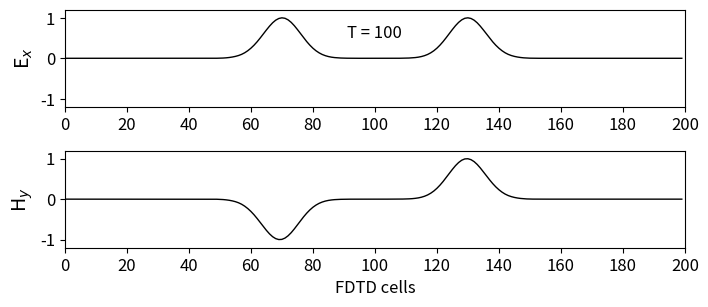

Reproduce this figure in Python.
"""fd3d_1_1.py: 1D FDTD

Simulation in free space
"""

import numpy as np
from math import exp
from matplotlib import pyplot as plt

ke = 200
ex = np.zeros(ke)
hy = np.zeros(ke)

# Pulse parameters
kc = int(ke / 2)
t0 = 40
spread = 12
nsteps = 100

# Main FDTD Loop
for time_step in range(1, nsteps + 1):

    # Calculate the Ex field
    for k in range(1, ke):
        ex[k] = ex[k] + 0.5 * (hy[k-1] - hy[k])

    # Put a Gaussian pulse in the middle
    pulse = exp(-0.5 * ((t0-time_step) / spread) ** 2)
    ex[kc] = pulse

    # Calculate the Hy field
    for k in range(ke - 1):
        hy[k] = hy[k] + 0.5 * (ex[k] - ex[k+1])

# Plot the outputs as shown in Fig.1.2
plt.rcParams['font.size'] = 12
plt.figure(figsize=(8, 3.5))

plt.subplot(211)
plt.plot(ex, color='k', linewidth=1)
plt.ylabel('E$_x$', fontsize='14')
plt.xticks(np.arange(0, 201, step=20))
plt.xlim(0, 200)
plt.yticks(np.arange(-1, 1.2, step=1))
plt.ylim(-1.2, 1.2)
plt.text(100, 0.5, 'T = {}'.format(time_step),
         horizontalalignment='center')

plt.subplot(212)
plt.plot(hy, color='k', linewidth=1)
plt.ylabel('H$_y$', fontsize='14')
plt.xlabel('FDTD cells')
plt.xticks(np.arange(0, 201, step=20))
plt.xlim(0, 200)
plt.yticks(np.arange(-1, 1.2, step=1))
plt.ylim(-1.2, 1.2)

plt.subplots_adjust(bottom=0.2, hspace=0.45)
plt.show()
